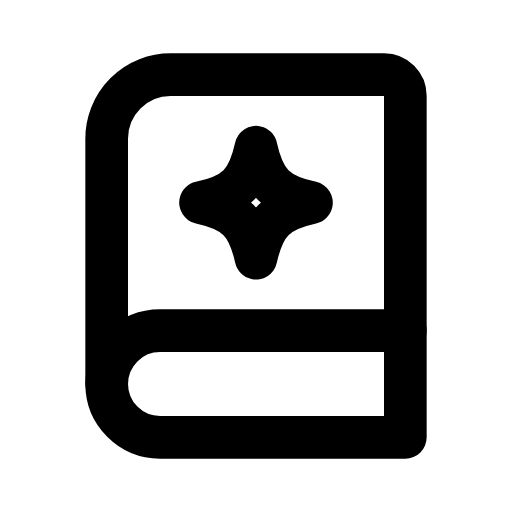
t = 0.00 s
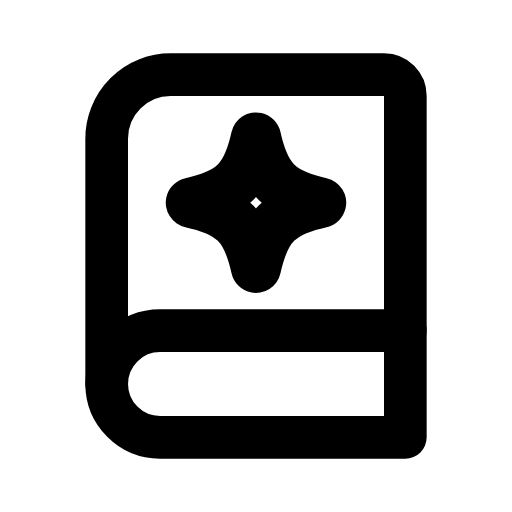
t = 0.28 s
t = 0.54 s: frame unchanged from t = 0.00 s, image omitted
t = 0.80 s: frame unchanged from t = 0.00 s, image omitted
t = 1.08 s: frame unchanged from t = 0.00 s, image omitted
t = 1.37 s: frame unchanged from t = 0.00 s, image omitted

The animated SVG that drew these frames (rendered in a browser with its animation timeline set to each time). Animation: 1 SMIL element (animateTransform=1); one cycle of 1.65 s, repeats indefinitely.

<svg xmlns="http://www.w3.org/2000/svg" width="24" height="24" viewBox="0 0 24 24" fill="none"><path stroke="currentColor" stroke-width="2" stroke-linecap="round" stroke-linejoin="round" fill="none" d="M5 18L5 6.5A3 3 0 0 1 8 3.5L18 3.5A1 1 0 0 1 19 4.5L19 15.5"></path><path stroke="currentColor" stroke-width="2" stroke-linecap="round" stroke-linejoin="round" fill="none" d="M19 15.5L7.5 15.5A2.5 2.5 0 0 0 7.5 20.5L19 20.5Z"></path><g transform="translate(12 9.5)"><g><animateTransform attributeName="transform" type="scale" values="1;1;1.18;1;1;1;1;1.18;1;1;1" keyTimes="0;0.135;0.207;0.288;0.45;0.6;0.708;0.762;0.81;0.9;1" dur="1.65s" repeatCount="indefinite" calcMode="spline" keySplines="0.16 1 0.3 1;0.16 1 0.3 1;0.16 1 0.3 1;0.16 1 0.3 1;0.16 1 0.3 1;0.16 1 0.3 1;0.16 1 0.3 1;0.16 1 0.3 1;0.16 1 0.3 1;0.16 1 0.3 1"/><g transform="translate(-12 -9.5)"><g><path stroke="currentColor" stroke-width="2" stroke-linecap="round" stroke-linejoin="round" fill="none" d="M12 6.9C12.37 8.56 12.94 9.13 14.6 9.5C12.94 9.87 12.37 10.44 12 12.1C11.63 10.44 11.06 9.87 9.4 9.5C11.06 9.13 11.63 8.56 12 6.9Z"></path></g></g></g></g></svg>
